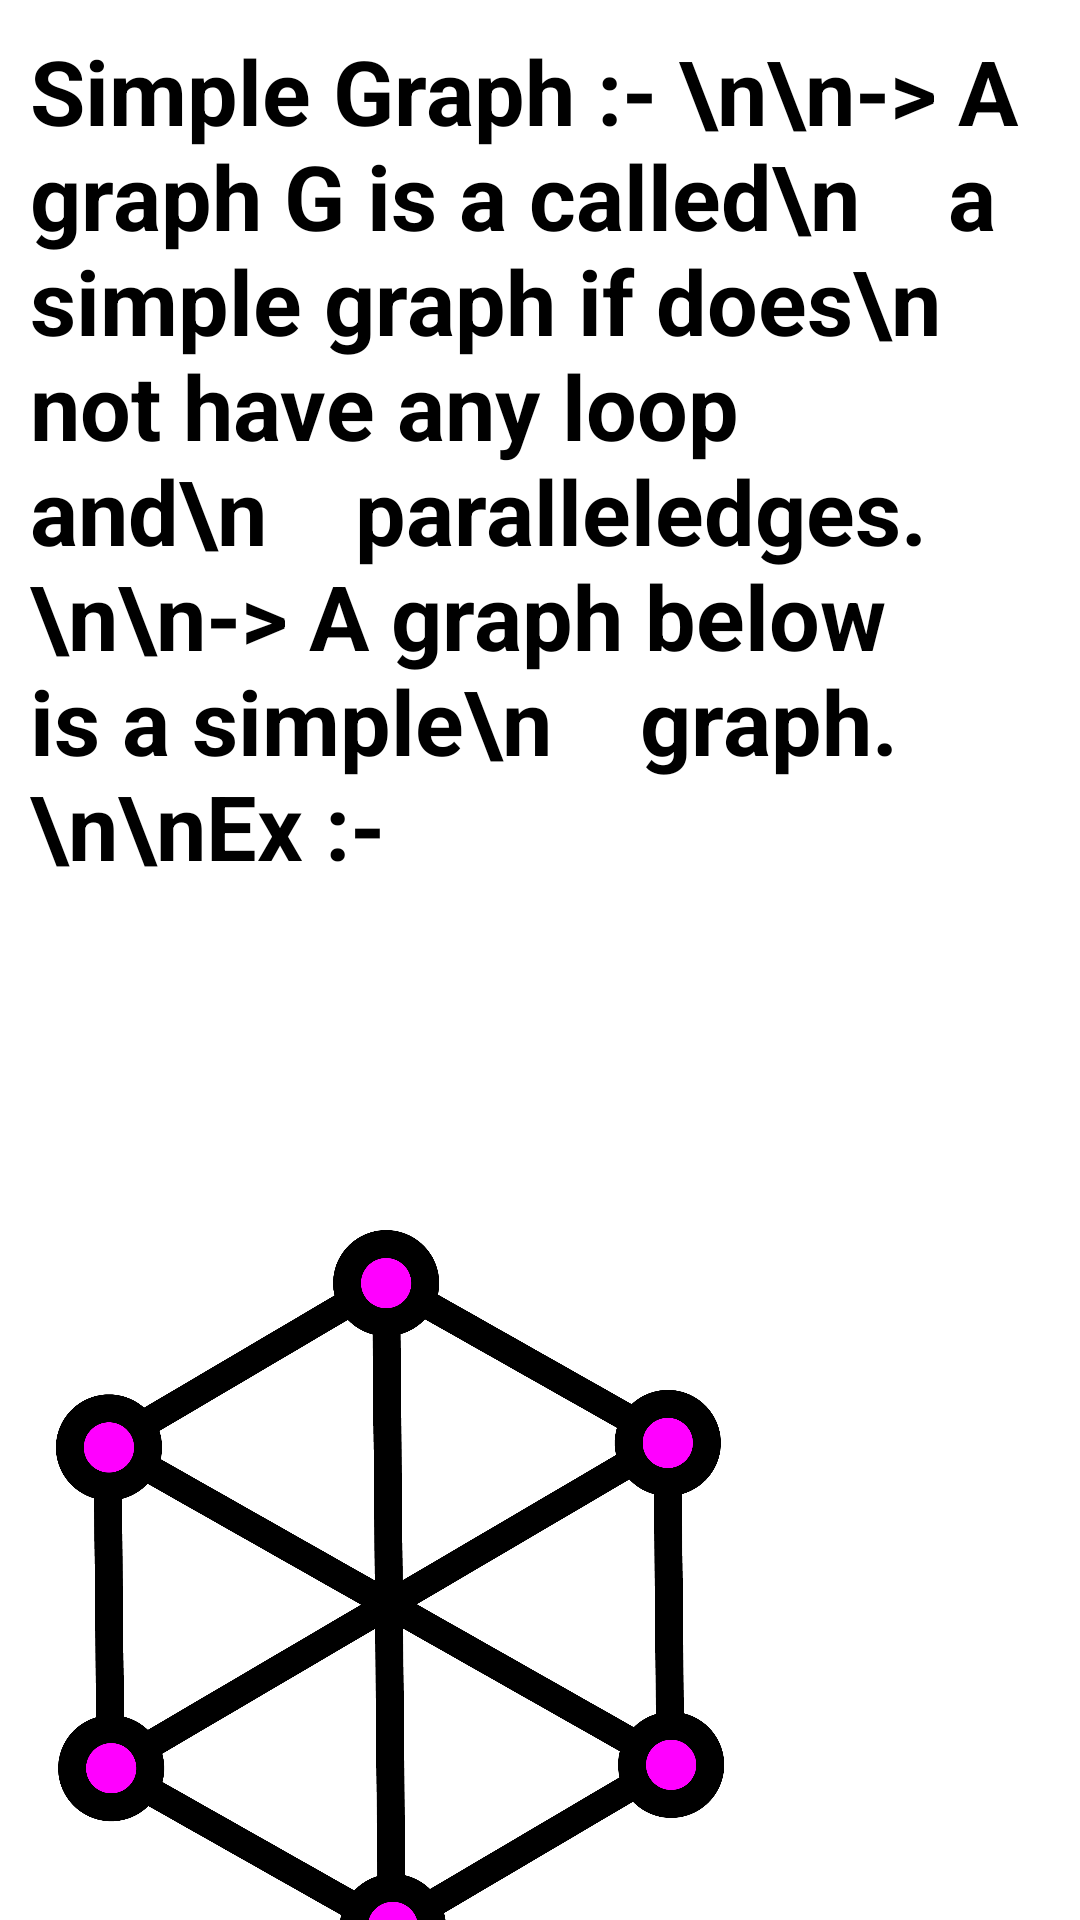

Here is an Android app screen rendered from its layout file. Give the layout XML and the strings, colors and styles it references.
<!-- AndroidManifest.xml: application theme Theme.AppCompat -->
<!-- res/layout/activity_main9.xml -->
<?xml version="1.0" encoding="utf-8"?>
<ScrollView xmlns:app="http://schemas.android.com/apk/res-auto"
    android:layout_width="match_parent"
    xmlns:android="http://schemas.android.com/apk/res/android"
    android:layout_height="match_parent"
    android:background="@color/white">

    <LinearLayout
        android:layout_width="match_parent"
        android:layout_height="wrap_content"
        android:orientation="vertical"
        android:layout_marginTop="10dp"
        android:layout_marginRight="10dp"
        android:layout_marginLeft="10dp">

        <TextView
            android:id="@+id/textView4"
            android:layout_width="match_parent"
            android:layout_height="390dp"
            android:text="Simple Graph :- \n\n-> A graph G is a called\n    a simple graph if does\n    not have any loop and\n    paralleledges.\n\n-> A graph below is a simple\n    graph.\n\nEx :-"
            android:textColor="@color/black"
            android:textStyle="bold"
            android:textSize="30sp"/>

        <ImageView
            android:id="@+id/imageView4"
            android:layout_width="match_parent"
            android:layout_height="250dp"
            android:layout_marginTop="10dp"
            android:layout_marginRight="100dp"
            app:srcCompat="@drawable/simple" />
    </LinearLayout>
</ScrollView>
<!-- resources referenced by this layout -->
<resources>
  <color name="black">#FF000000</color>
  <color name="white">#FFFFFFFF</color>
  <!-- drawable simple: png bitmap (drawable, 151956 bytes) -->
</resources>
